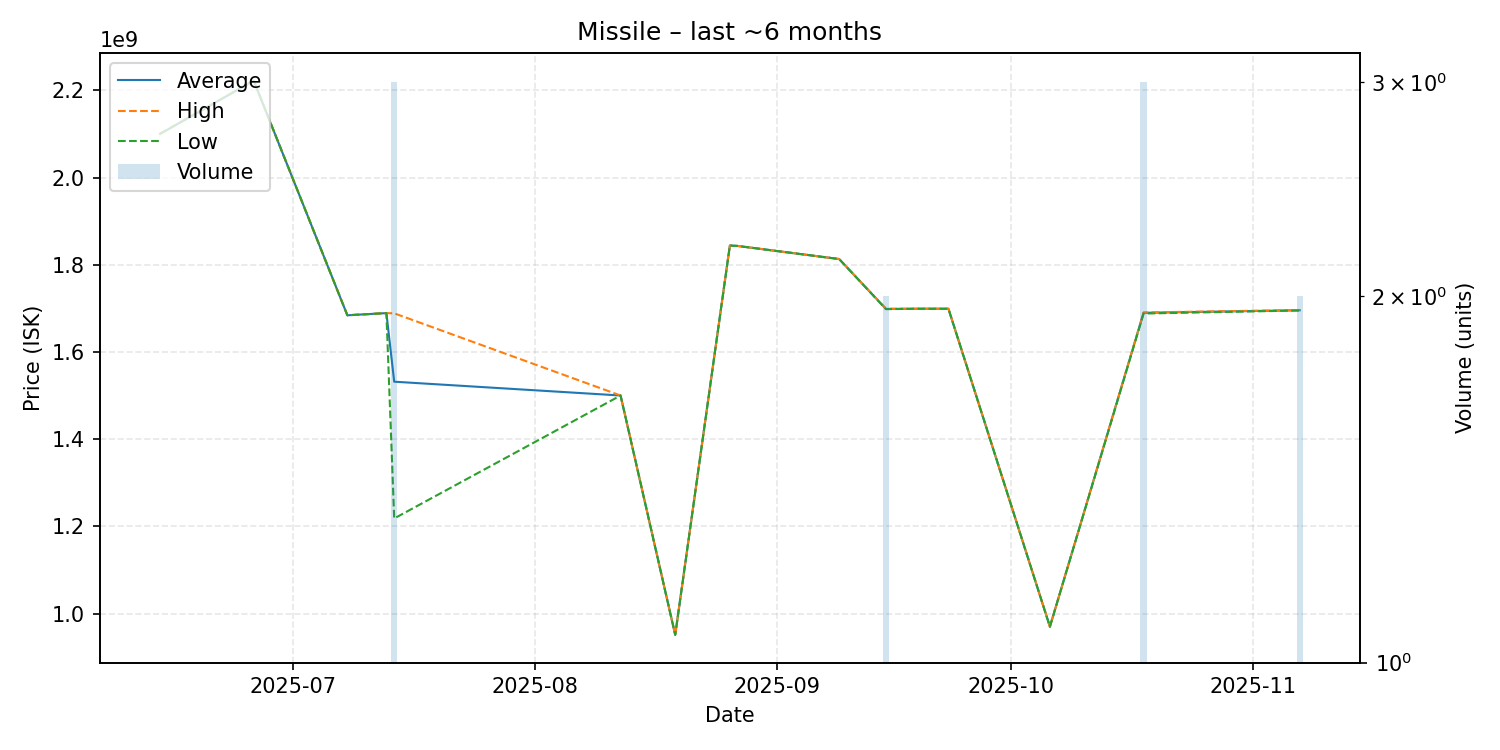

The file beside this chart, header and first rows:
date, average, highest, lowest, order_count, volume
2025-06-14, 2100000000, 2100000000, 2100000000, 1, 1
2025-06-26, 2222000000, 2222000000, 2222000000, 1, 1
2025-07-08, 1684000000, 1684000000, 1684000000, 1, 1
2025-07-13, 1689000000, 1689000000, 1689000000, 1, 1
2025-07-14, 1531666667, 1688500000, 1218000000, 3, 3
2025-08-12, 1500000000, 1500000000, 1500000000, 1, 1
2025-08-19, 951000000, 951000000, 951000000, 1, 1
2025-08-26, 1844000000, 1844000000, 1844000000, 1, 1
2025-08-27, 1843000000, 1843000000, 1843000000, 1, 1
2025-09-09, 1813000000, 1813000000, 1813000000, 1, 1
2025-09-15, 1698500000, 1699000000, 1698000000, 2, 2
2025-09-19, 1699000000, 1699000000, 1699000000, 1, 1
2025-09-23, 1699000000, 1699000000, 1699000000, 1, 1
2025-10-06, 969800000, 969800000, 969800000, 1, 1
2025-10-18, 1689666667, 1690500000, 1688000000, 3, 3
2025-11-07, 1695500000, 1696000000, 1695000000, 2, 2
